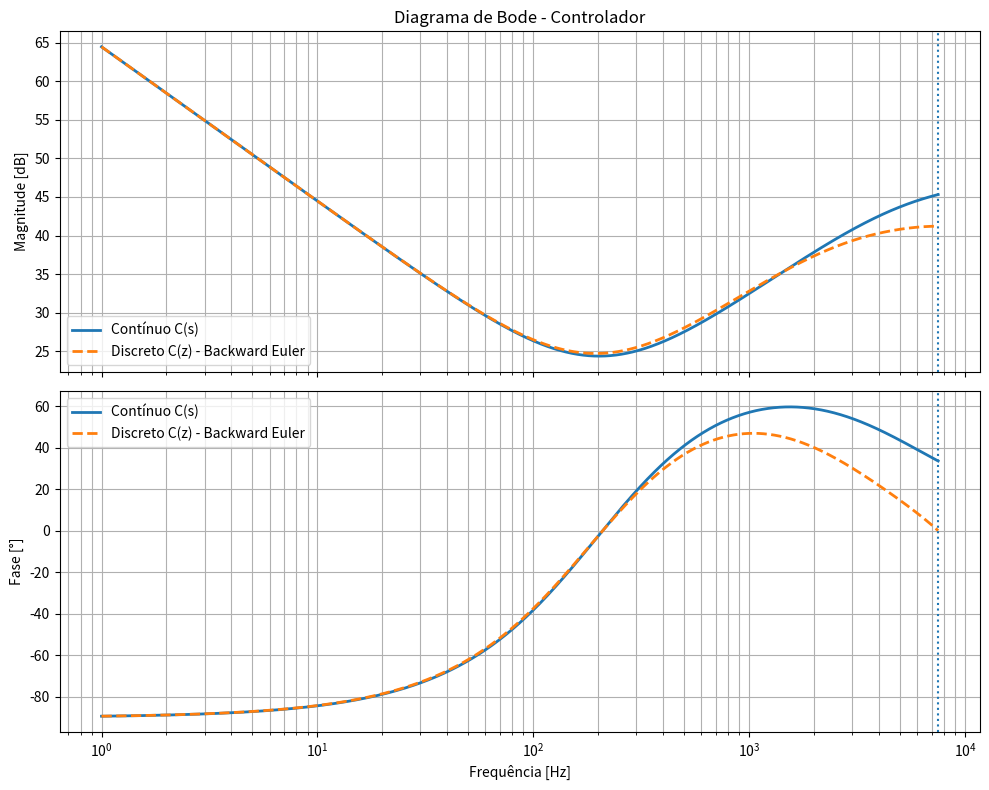

Python code for this plot:
import numpy as np
import matplotlib.pyplot as plt
from scipy import signal


# ============================================================
# CONTROLADOR CONTÍNUO
# ============================================================

numControlador = [
    2.71673615e+11,
    6.87826487e+14,
    4.35361818e+17
]

denControlador = [
    1.00000000e+00,
    1.18360766e+09,
    4.15258556e+13,
    0.00000000e+00
]

C = signal.TransferFunction(
    numControlador,
    denControlador
)


# ============================================================
# PERÍODO DE AMOSTRAGEM
# ============================================================

Ts = 1 / 15000


# ============================================================
# DISCRETIZAÇÃO - BACKWARD EULER
# ============================================================

Cd = signal.cont2discrete(
    (numControlador, denControlador),
    Ts,
    method='backward_diff'
)

numControladorDiscretizado = Cd[0].flatten()
denControladorDiscretizado = Cd[1].flatten()

Cz = signal.TransferFunction(
    numControladorDiscretizado,
    denControladorDiscretizado,
    dt=Ts
)


print("Controlador contínuo:")
print(C)

print("\nControlador discreto:")
print(Cz)

print("\nNumerador discreto:")
print(numControladorDiscretizado)

print("\nDenominador discreto:")
print(denControladorDiscretizado)


# ============================================================
# DIAGRAMA DE BODE
# ============================================================

# Frequências em Hz
f = np.logspace(0, np.log10(7500), 2000)

# Converter Hz -> rad/s
w = 2 * np.pi * f


# ------------------------------------------------------------
# Controlador contínuo
# ------------------------------------------------------------

w_cont, mag_cont, phase_cont = signal.bode(
    C,
    w=w
)


# ------------------------------------------------------------
# Controlador discreto
# ------------------------------------------------------------

# Avaliação da resposta em frequência do sistema discreto
_, H_disc = signal.dfreqresp(
    Cz,
    w=w * Ts
)

mag_disc = 20 * np.log10(np.abs(H_disc))
phase_disc = np.unwrap(np.angle(H_disc)) * 180 / np.pi


# ============================================================
# PLOT
# ============================================================

fig, (ax1, ax2) = plt.subplots(
    2, 1,
    figsize=(10, 8),
    sharex=True
)


# ------------------------------------------------------------
# MAGNITUDE
# ------------------------------------------------------------

ax1.semilogx(
    f,
    mag_cont,
    label='Contínuo C(s)',
    linewidth=2
)

ax1.semilogx(
    f,
    mag_disc,
    '--',
    label='Discreto C(z) - Backward Euler',
    linewidth=2
)

ax1.set_ylabel('Magnitude [dB]')
ax1.set_title('Diagrama de Bode - Controlador')
ax1.grid(True, which='both')
ax1.legend()


# ------------------------------------------------------------
# FASE
# ------------------------------------------------------------

ax2.semilogx(
    f,
    phase_cont,
    label='Contínuo C(s)',
    linewidth=2
)

ax2.semilogx(
    f,
    phase_disc,
    '--',
    label='Discreto C(z) - Backward Euler',
    linewidth=2
)

ax2.set_xlabel('Frequência [Hz]')
ax2.set_ylabel('Fase [°]')
ax2.grid(True, which='both')
ax2.legend()


# Limite de Nyquist
ax1.axvline(
    1 / (2 * Ts),
    linestyle=':',
    linewidth=1.5,
    label='Nyquist'
)

ax2.axvline(
    1 / (2 * Ts),
    linestyle=':',
    linewidth=1.5
)

plt.tight_layout()
plt.show()
